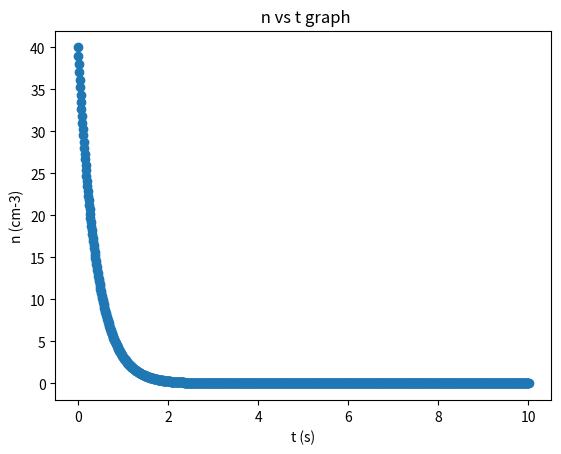

This chart was generated by the following Python code:
import numpy as np
import matplotlib.pyplot as plt

# Declaring Constants
lambdaval = 2.5
t0 = 0
tf = 10
n0 = 40
step=0.01

t=[0]
n=[n0]
stepn=0
nnext=0

# I will run a loop from t=0 to 10 s
while t[-1]<tf:
    stepn=-1*lambdaval*step*n[-1]  # dn=-lambda dt n
    nnext=n[-1]+stepn              # finding next value of n
    n.append(nnext)
    t.append(t[-1]+step)

# Finally plotting the graph
plt.scatter(t,n)
plt.title(' n vs t graph')
plt.xlabel('t (s)')
plt.ylabel('n (cm-3)')
plt.show()
    
